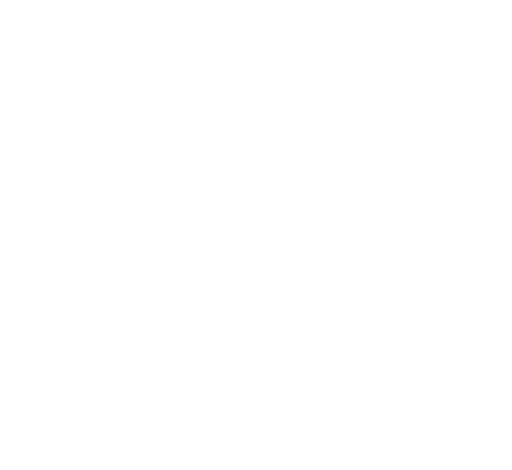
t = 0.00 s
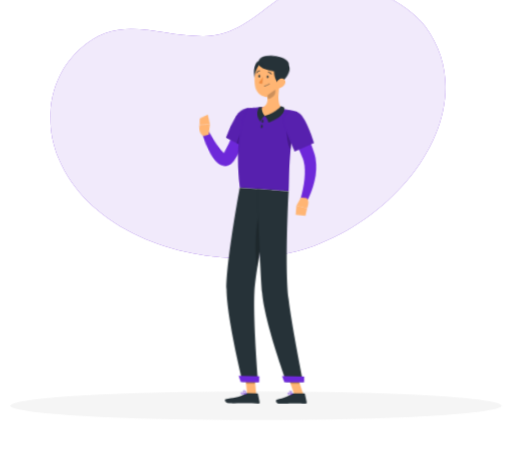
t = 1.68 s
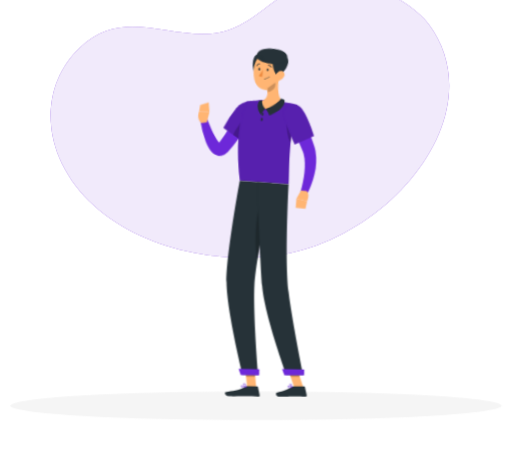
t = 2.88 s
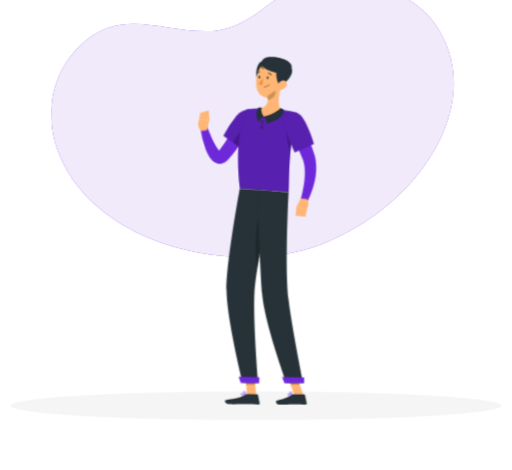
t = 4.68 s
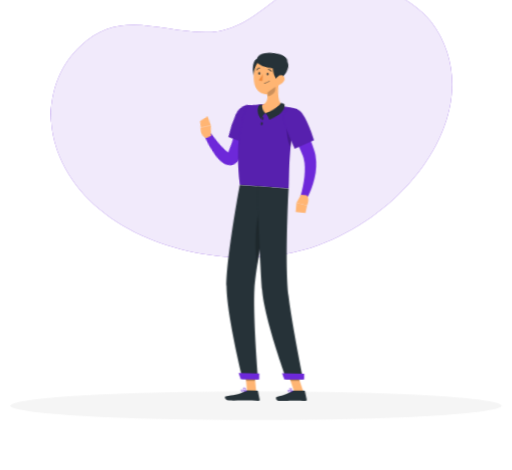
t = 6.08 s
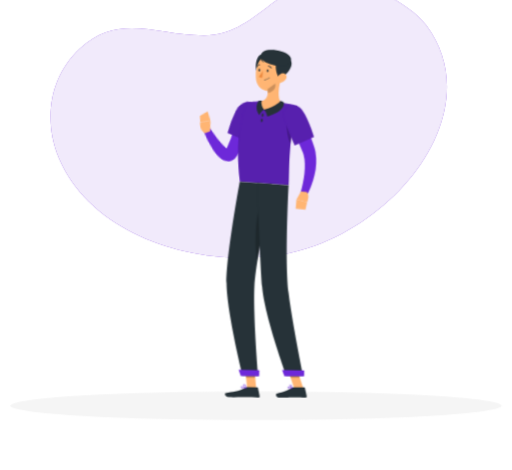
t = 7.58 s

The animated SVG that drew these frames (rendered in a browser with its animation timeline set to each time). Animation: 7 CSS @keyframes rules; one cycle of 9.08 s, repeats indefinitely.

<svg xmlns="http://www.w3.org/2000/svg" viewBox="48 96 404 371" id="ss-welcome-m"><style>svg#ss-welcome-m #point{transform-box:view-box;transform-origin:303px 166px;animation:0.9s ease-in-out 1.0s infinite k-point}svg#ss-welcome-m #head{transform-box:view-box;transform-origin:324px 152px;animation:4s ease-in-out 1.0s infinite k-head}svg#ss-welcome-m #background-simple{transform-box:fill-box;transform-origin:center;animation:0.8s 1 both cubic-bezier(.2,.7,.2,1) bxGrow,8s infinite none ease-in-out drift;animation-delay:0s,0.9s}svg#ss-welcome-m #Shadow{transform-box:fill-box;transform-origin:center;animation:0.6s 1 both linear bxFade;animation-delay:0.2s}svg#ss-welcome-m #Man{transform-box:fill-box;transform-origin:center;animation:0.7s 1 both cubic-bezier(.2,.7,.2,1) bxIn,4s infinite none ease-in-out float;animation-delay:0.18s,1.08s}@keyframes bxFade{from{opacity:0}to{opacity:1}}@keyframes bxGrow{from{opacity:0;transform:scale(.92)}to{opacity:1;transform:none}}@keyframes bxIn{from{opacity:0;transform:translateY(14px)}to{opacity:1;transform:none}}@keyframes drift{0%,100%{transform:none}50%{transform:translate(4px,-3px) scale(1.02)}}@keyframes float{0%,100%{transform:none}50%{transform:translateY(-7px)}}@keyframes k-point{0%,100%{transform:rotate(4deg)}50%{transform:rotate(-16deg)}}@keyframes k-head{0%,100%{transform:rotate(0)}30%,50%{transform:rotate(-6deg)}75%{transform:rotate(3deg)}}@media (prefers-reduced-motion: reduce){svg#ss-welcome-m *{animation:none!important}}</style><g id="background-simple"><path d="M208.69,124.91c-36.95.46-67.33-18.48-98.44,10.72-23.93,22.47-28.36,56.49-16.19,85.64,29.19,69.88,134.45,93.81,201.36,69C372.33,261.67,428,177.46,382.8,116.9c-14.12-19-53.13-36.57-76.09-36C265.45,81.83,249.52,124.39,208.69,124.91Z" style="fill:#6D28D9" /><path d="M208.69,124.91c-36.95.46-67.33-18.48-98.44,10.72-23.93,22.47-28.36,56.49-16.19,85.64,29.19,69.88,134.45,93.81,201.36,69C372.33,261.67,428,177.46,382.8,116.9c-14.12-19-53.13-36.57-76.09-36C265.45,81.83,249.52,124.39,208.69,124.91Z" style="fill:#fff;opacity:0.9" /></g><g id="Shadow"><ellipse cx="250" cy="416.24" rx="193.89" ry="11.32" style="fill:#f5f5f5" /></g><g id="Man"><g transform="translate(-32.0 41.3) scale(0.900)"><polygon points="313.54 408.01 305.52 407.89 303.67 389.27 311.7 389.39 313.54 408.01" style="fill:#ffb573" /><polygon points="354.83 408.04 346.81 408.04 340.56 389.45 348.58 389.45 354.83 408.04" style="fill:#ffb573" /><path d="M345.74,407.11h9.78a.71.71,0,0,1,.69.55l1.58,7.14a1.16,1.16,0,0,1-1.17,1.42c-3.15-.05-5.45-.24-9.41-.24-2.44,0-9.8.26-13.17.26s-3.81-3.33-2.43-3.64c6.18-1.35,10.84-3.21,12.82-5A2,2,0,0,1,345.74,407.11Z" style="fill:#263238" /><path d="M305.59,407l8.76.14a.7.7,0,0,1,.68.55l1.47,7.16a1.16,1.16,0,0,1-1.17,1.41c-3.17-.1-7.73-.36-11.71-.42-4.64-.07-8.66.12-14.11,0-3.29-.05-4.15-3.39-2.77-3.67,6.3-1.28,11.43-1.35,16.91-4.61A3.74,3.74,0,0,1,305.59,407Z" style="fill:#263238" /><g id="point"><path d="M310.52,168.83a180.15,180.15,0,0,1-8.47,16.48c-1.55,2.67-3.17,5.32-4.93,7.92a87.35,87.35,0,0,1-5.68,7.69l-.79.94-.4.47c-.14.16-.23.28-.51.57a9.67,9.67,0,0,1-4.26,2.78,8,8,0,0,1-3.15.33,8.4,8.4,0,0,1-2.71-.7,11.54,11.54,0,0,1-3.33-2.29,21.32,21.32,0,0,1-3.5-4.6,46.9,46.9,0,0,1-2.27-4.46A88.79,88.79,0,0,1,265,176l5.76-1.79c1.23,2.62,2.5,5.33,3.83,7.91s2.69,5.16,4.16,7.53A37.71,37.71,0,0,0,281,193a13.29,13.29,0,0,0,2.2,2.36c.3.23.53.28.41.18a1.51,1.51,0,0,0-.54-.17,2.47,2.47,0,0,0-.93.07c-.6.19-.69.33-.62.2l1.11-1.53a141.54,141.54,0,0,0,8.86-14.69c2.75-5.11,5.43-10.45,7.94-15.62Z" style="fill:#6D28D9" /><path d="M313.86,163.8c2.16,7.36-13.07,27.43-13.07,27.43l-15.37-9.88a97.81,97.81,0,0,1,10.65-18C302.36,155.28,311.48,155.72,313.86,163.8Z" style="fill:#6D28D9" /><path d="M313.86,163.8c2.16,7.36-13.07,27.43-13.07,27.43l-15.37-9.88a97.81,97.81,0,0,1,10.65-18C302.36,155.28,311.48,155.72,313.86,163.8Z" style="opacity:0.2" /><path d="M304.49,172.44c-3.16,1.35-7.81,9-10.23,14.6l6.52,4.19a122.8,122.8,0,0,0,9.8-15.36C308.52,173.61,306.16,171.73,304.49,172.44Z" style="opacity:0.2" /><path d="M270.62,177.09l2-9.05-9.13-.07s-2.44,6.8,2.47,10Z" style="fill:#ffb573" /><polygon points="271.55 159.56 264.23 162.19 263.46 167.97 272.59 168.04 271.55 159.56" style="fill:#ffb573" /></g><polygon points="303.68 389.27 304.63 398.87 312.65 399 311.71 389.4 303.68 389.27" style="opacity:0.2" /><polygon points="348.58 389.46 340.56 389.46 343.78 399.04 351.81 399.04 348.58 389.46" style="opacity:0.2" /><path d="M349.64,160.54c-8.65,30.49-6.9,62.85-7.68,69.4-6.28-.45-29.93-2.22-42.82-3.18-5.62-45.69,5.62-69.16,5.62-69.16s2.76-.53,6.5-.92c1.17-.12,2.44-.22,3.76-.29.73,0,1.47-.07,2.22-.08a160.25,160.25,0,0,1,18.2,1.35c1.14.14,2.3.32,3.43.5s2.06.37,3,.56C346.27,159.59,349.64,160.54,349.64,160.54Z" style="fill:#6D28D9" /><path d="M349.64,160.54c-8.65,30.49-6.9,62.85-7.68,69.4-6.28-.45-29.93-2.22-42.82-3.18-5.62-45.69,5.62-69.16,5.62-69.16s2.76-.53,6.5-.92c1.17-.12,2.44-.22,3.76-.29.73,0,1.47-.07,2.22-.08a160.25,160.25,0,0,1,18.2,1.35c1.14.14,2.3.32,3.43.5s2.06.37,3,.56C346.27,159.59,349.64,160.54,349.64,160.54Z" style="opacity:0.2" /><path d="M340.5,173.62c-.77,2.95.11,16.41,3.19,19.73.42-4.31,1-8.81,1.72-13.41Z" style="opacity:0.2" /><g id="head"><path d="M335.16,137c-1.58,5.77-3.53,16.42.28,20.63-3.42,2.93-7.85,6.27-14.82,6s-5.41-5-3.38-7.35c6.64-1.08,6.84-5.94,6-10.57Z" style="fill:#ffb573" /><path d="M334.8,156s-2.88,4.75-14.46,7.64c1.92,1.78,2.85,6,2.85,6S338.3,166,337.84,157.5A10.16,10.16,0,0,0,334.8,156Z" style="fill:#263238" /><path d="M316.22,168.55s1.52-3.66,4.12-4.91c-1.21-1.25-3-5-1.94-7.81a9.42,9.42,0,0,0-2.68.17S311.14,161.77,316.22,168.55Z" style="fill:#263238" /><path d="M319.1,115.21c-6.24-.14-7.5,14.94-3.45,17.57S330.78,115.46,319.1,115.21Z" style="fill:#263238" /><path d="M336.51,128.27c-1.07,7.89-1.3,12.57-5.61,16.34-6.48,5.67-16,1.31-17.3-6.74-1.17-7.25.78-18.94,8.78-21.52A10.86,10.86,0,0,1,336.51,128.27Z" style="fill:#ffb573" /><path d="M335.38,136c-4,2.11-8.62-19.73,2-18.59C350.72,118.83,343.41,131.79,335.38,136Z" style="fill:#263238" /><path d="M317.57,117.36c0,4.89,15.87,9.75,21.31,8.08s6.81-6,3.89-9C337.83,111.27,317.57,107.78,317.57,117.36Z" style="fill:#263238" /><path d="M339.44,137.28a7.55,7.55,0,0,1-4.95,3c-2.63.38-3.6-2.06-2.58-4.36.92-2.07,3.39-4.76,5.89-4.08S340.88,135.29,339.44,137.28Z" style="fill:#ffb573" /></g><path d="M319.84,168.66c-.13.78-.59,1.36-1,1.28s-.66-.77-.52-1.55.6-1.37,1-1.29S320,167.87,319.84,168.66Z" style="fill:#263238" /><path d="M319.16,173.16c-.07.8-.47,1.41-.9,1.37s-.72-.71-.65-1.5.47-1.41.9-1.37S319.23,172.37,319.16,173.16Z" style="fill:#263238" /><path d="M330.32,140.59l-7,5.15a17.42,17.42,0,0,1,.32,3.27c2.53-.18,6.16-2.66,6.62-5.25A9.18,9.18,0,0,0,330.32,140.59Z" style="opacity:0.2" /><path d="M318.21,118a9.35,9.35,0,0,0,2.29,4.32c-1.42-.08-2.83-2.09-3.28-3.26S318.21,118,318.21,118Z" style="fill:#263238" /><path d="M301.65,397l13.59.21s-4.54-53.69-3.31-78.67c.37-7.6,1.9-18.23,3.9-29.62,2.54-14.36,3.76-20.08,7-38.22,2.34-12.94,4.42-21.81,4.42-21.81l-28.15-2.1S287.2,291.47,287.48,316C287.76,341.43,301.65,397,301.65,397Z" style="fill:#263238" /><path d="M317.38,246c-5.06,12.6-5.16,42.12-2.83,50.43.4-2.46.83-5,1.28-7.54,2.54-14.36,3.76-20.08,7-38.22.06-.36.13-.71.19-1.06A19.5,19.5,0,0,0,317.38,246Z" style="opacity:0.2" /><path d="M314.33,227.89s2.48,67.69,4.37,91.13C320.76,344.7,340,397.18,340,397.18h14.7s-9.81-48-12.82-73c-3.43-28.4.06-94.26.06-94.26Z" style="fill:#263238" /><polygon points="338.25 397.5 355.56 397.5 355.56 392.33 336.21 391.99 338.25 397.5" style="fill:#6D28D9" /><polygon points="299.94 397.26 316.13 397.51 316.21 392.28 298.11 391.72 299.94 397.26" style="fill:#6D28D9" /><path d="M324.32,129.59c-.05.65-.43,1.15-.85,1.11s-.73-.58-.68-1.22.43-1.14.85-1.11S324.37,129,324.32,129.59Z" style="fill:#263238" /><path d="M317,129.05c0,.65-.43,1.14-.85,1.11s-.72-.58-.68-1.22.43-1.15.86-1.12S317.07,128.4,317,129.05Z" style="fill:#263238" /><path d="M319.32,129.54a23.31,23.31,0,0,1-3.5,5.3,3.72,3.72,0,0,0,3,.8Z" style="fill:#ed893e" /><path d="M321.46,137.57a5.28,5.28,0,0,0,3.8-1.84.19.19,0,0,0,0-.27.2.2,0,0,0-.27,0,5.12,5.12,0,0,1-4.32,1.69.19.19,0,0,0-.2.17.19.19,0,0,0,.17.21A6,6,0,0,0,321.46,137.57Z" style="fill:#263238" /><path d="M326.75,127.4a.32.32,0,0,0,.18-.06.37.37,0,0,0,.11-.52,3.77,3.77,0,0,0-3-1.8.38.38,0,1,0,0,.76h0a3,3,0,0,1,2.33,1.45A.38.38,0,0,0,326.75,127.4Z" style="fill:#263238" /><path d="M314.06,126.31a.4.4,0,0,0,.31-.19,3,3,0,0,1,2.27-1.56.37.37,0,0,0,.35-.4.37.37,0,0,0-.39-.36,3.82,3.82,0,0,0-2.89,1.93.38.38,0,0,0,.14.52A.42.42,0,0,0,314.06,126.31Z" style="fill:#263238" /><path d="M343.08,408.52a9.67,9.67,0,0,0,2.1-.29.2.2,0,0,0,.15-.16.21.21,0,0,0-.09-.19c-.29-.18-2.88-1.77-3.77-1.32a.62.62,0,0,0-.33.54,1.17,1.17,0,0,0,.4,1A2.44,2.44,0,0,0,343.08,408.52Zm1.55-.56c-1.36.27-2.41.22-2.85-.15a.76.76,0,0,1-.26-.68.25.25,0,0,1,.12-.23C342.1,406.66,343.58,407.35,344.63,408Z" style="fill:#6D28D9" /><path d="M345.14,408.23a.19.19,0,0,0,.1,0,.2.2,0,0,0,.09-.17c0-.1-.2-2.42-1.13-3.18a1,1,0,0,0-.81-.24h0a.61.61,0,0,0-.61.49c-.17.9,1.44,2.66,2.27,3.11ZM343.52,405a.62.62,0,0,1,.43.17,4.49,4.49,0,0,1,.95,2.51c-.82-.63-1.85-2-1.75-2.48,0-.05,0-.17.28-.2h.09Z" style="fill:#6D28D9" /><path d="M304.78,408.06a.2.2,0,0,0,.13-.16.19.19,0,0,0-.1-.19c-.36-.2-3.56-1.88-4.54-1.36a.62.62,0,0,0-.32.51h0a1.06,1.06,0,0,0,.34.93c.86.79,3.17.51,4.47.27Zm-4.26-1.4c.6-.2,2.34.49,3.61,1.12-1.78.27-3.1.17-3.59-.27a.72.72,0,0,1-.22-.62.22.22,0,0,1,.13-.2Z" style="fill:#6D28D9" /><path d="M304.78,408.06l.05,0a.17.17,0,0,0,.08-.17c0-.09-.19-2.26-1.2-3.11a1.35,1.35,0,0,0-1-.34h0c-.53,0-.68.3-.72.52-.16.9,1.73,2.67,2.69,3.12A.23.23,0,0,0,304.78,408.06Zm-2.28-3.24.2,0h0a1,1,0,0,1,.77.26,4.45,4.45,0,0,1,1,2.49c-1-.61-2.26-2-2.17-2.54C302.33,405,302.34,404.87,302.5,404.82Zm.18-.22Z" style="fill:#6D28D9" /><path d="M351.7,165.54c2.8,5.62,5.31,11.24,7.62,17,1.17,2.88,2.25,5.81,3.31,8.76.52,1.49,1,3,1.5,4.48l.36,1.13.39,1.3c.28.89.44,1.78.65,2.66a49.08,49.08,0,0,1-.92,20.23,76.58,76.58,0,0,1-2.81,9.24c-.57,1.5-1.18,3-1.83,4.43s-1.31,2.87-2.12,4.37l-5.53-2.4c.77-2.73,1.55-5.68,2.1-8.55s1.06-5.77,1.38-8.63a59,59,0,0,0,.34-8.46,33.24,33.24,0,0,0-1.1-7.83c-.19-.59-.34-1.21-.57-1.77-.12-.29-.19-.53-.34-.88l-.42-1c-.56-1.37-1.17-2.74-1.75-4.11-1.17-2.76-2.44-5.49-3.66-8.24l-7.55-16.43Z" style="fill:#6D28D9" /><path d="M349.64,160.54c7.32,2.3,14.52,27.13,14.52,27.13l-16.94,7.41s-5.48-12-8.64-21.4C335.15,163.43,340.76,157.76,349.64,160.54Z" style="fill:#6D28D9" /><path d="M349.64,160.54c7.32,2.3,14.52,27.13,14.52,27.13l-16.94,7.41s-5.48-12-8.64-21.4C335.15,163.43,340.76,157.76,349.64,160.54Z" style="opacity:0.2" /><path d="M352.77,235.39l-3.95,7.13,9.31,2.42s2.81-6.91-.51-9.11Z" style="fill:#ffb573" /><polygon points="348.13 250.61 356.68 251.32 358.13 244.94 348.82 242.52 348.13 250.61" style="fill:#ffb573" /></g></g></svg>
